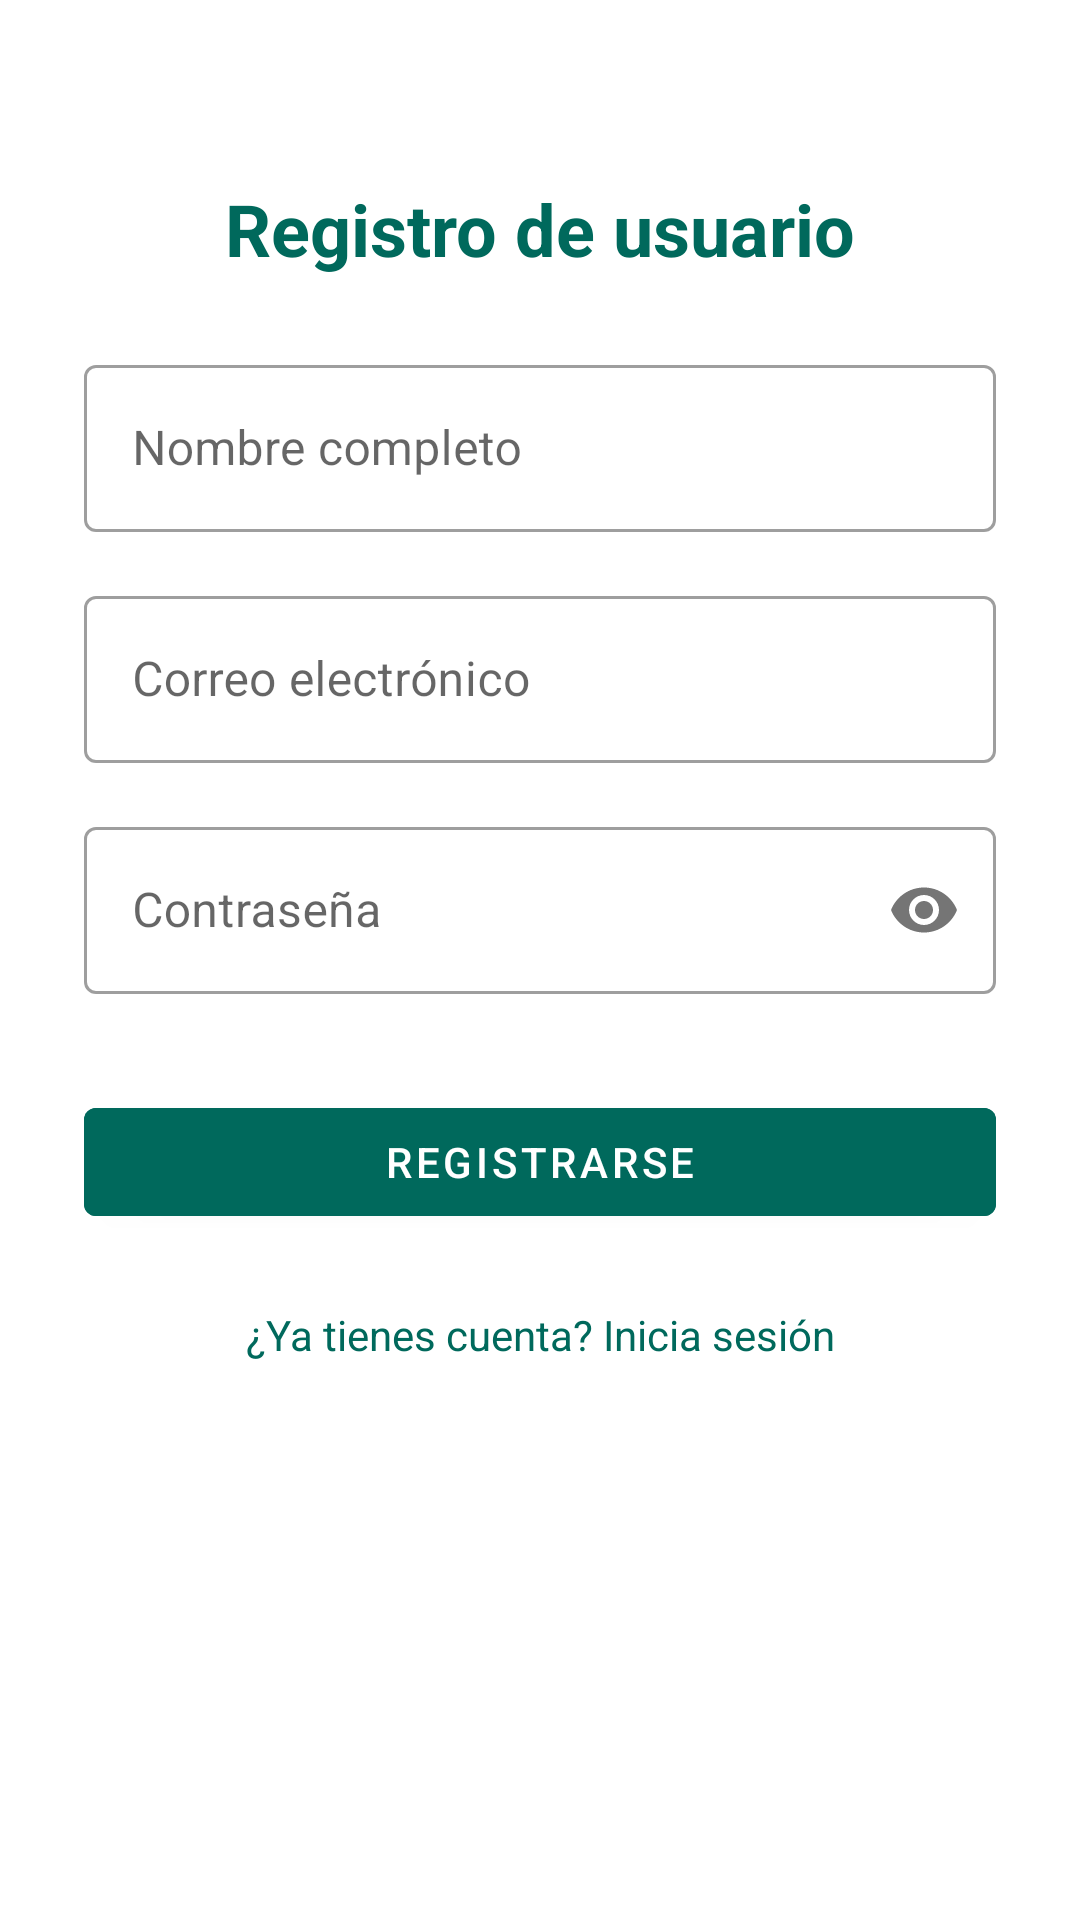

Android layout source for this screen:
<!-- AndroidManifest.xml: application theme Theme.SIGL_Mobile -->
<!-- res/layout/activity_registro.xml -->
<?xml version="1.0" encoding="utf-8"?>
<androidx.constraintlayout.widget.ConstraintLayout
    xmlns:android="http://schemas.android.com/apk/res/android"
    xmlns:app="http://schemas.android.com/apk/res-auto"
    xmlns:tools="http://schemas.android.com/tools"
    android:layout_width="match_parent"
    android:layout_height="match_parent"
    android:background="@color/white"
    android:padding="28dp"
    tools:context=".RegistroActivity">

    <TextView
        android:id="@+id/tvTituloRegistro"
        android:layout_width="wrap_content"
        android:layout_height="wrap_content"
        android:text="Registro de usuario"
        android:textSize="24sp"
        android:textStyle="bold"
        android:textColor="@color/colorPrimary"
        app:layout_constraintTop_toTopOf="parent"
        app:layout_constraintStart_toStartOf="parent"
        app:layout_constraintEnd_toEndOf="parent"
        android:layout_marginTop="32dp" />

    <com.google.android.material.textfield.TextInputLayout
        android:id="@+id/tilNombre"
        style="@style/Widget.MaterialComponents.TextInputLayout.OutlinedBox"
        android:layout_width="0dp"
        android:layout_height="wrap_content"
        android:hint="Nombre completo"
        app:layout_constraintTop_toBottomOf="@id/tvTituloRegistro"
        app:layout_constraintStart_toStartOf="parent"
        app:layout_constraintEnd_toEndOf="parent"
        android:layout_marginTop="24dp">

        <com.google.android.material.textfield.TextInputEditText
            android:id="@+id/etNombre"
            android:layout_width="match_parent"
            android:layout_height="wrap_content"
            android:inputType="textPersonName"
            android:maxLines="1" />
    </com.google.android.material.textfield.TextInputLayout>

    <com.google.android.material.textfield.TextInputLayout
        android:id="@+id/tilEmailRegistro"
        style="@style/Widget.MaterialComponents.TextInputLayout.OutlinedBox"
        android:layout_width="0dp"
        android:layout_height="wrap_content"
        android:hint="@string/hint_usuario"
        app:layout_constraintTop_toBottomOf="@id/tilNombre"
        app:layout_constraintStart_toStartOf="parent"
        app:layout_constraintEnd_toEndOf="parent"
        android:layout_marginTop="16dp">

        <com.google.android.material.textfield.TextInputEditText
            android:id="@+id/etEmailRegistro"
            android:layout_width="match_parent"
            android:layout_height="wrap_content"
            android:inputType="textEmailAddress"
            android:maxLines="1" />
    </com.google.android.material.textfield.TextInputLayout>

    <com.google.android.material.textfield.TextInputLayout
        android:id="@+id/tilPasswordRegistro"
        style="@style/Widget.MaterialComponents.TextInputLayout.OutlinedBox"
        android:layout_width="0dp"
        android:layout_height="wrap_content"
        android:hint="@string/hint_contrasena"
        app:passwordToggleEnabled="true"
        app:layout_constraintTop_toBottomOf="@id/tilEmailRegistro"
        app:layout_constraintStart_toStartOf="parent"
        app:layout_constraintEnd_toEndOf="parent"
        android:layout_marginTop="16dp">

        <com.google.android.material.textfield.TextInputEditText
            android:id="@+id/etPasswordRegistro"
            android:layout_width="match_parent"
            android:layout_height="wrap_content"
            android:inputType="textPassword"
            android:maxLines="1" />
    </com.google.android.material.textfield.TextInputLayout>

    <com.google.android.material.button.MaterialButton
        android:id="@+id/btnRegistrar"
        android:layout_width="0dp"
        android:layout_height="wrap_content"
        android:text="Registrarse"
        android:backgroundTint="@color/colorPrimary"
        app:layout_constraintTop_toBottomOf="@id/tilPasswordRegistro"
        app:layout_constraintStart_toStartOf="parent"
        app:layout_constraintEnd_toEndOf="parent"
        android:layout_marginTop="32dp" />

    <TextView
        android:id="@+id/tvIrLogin"
        android:layout_width="wrap_content"
        android:layout_height="wrap_content"
        android:text="¿Ya tienes cuenta? Inicia sesión"
        android:textColor="@color/colorPrimary"
        android:textSize="14sp"
        app:layout_constraintTop_toBottomOf="@id/btnRegistrar"
        app:layout_constraintStart_toStartOf="parent"
        app:layout_constraintEnd_toEndOf="parent"
        android:layout_marginTop="24dp" />

</androidx.constraintlayout.widget.ConstraintLayout>
<!-- resources referenced by this layout -->
<resources>
  <color name="colorPrimary">#00695c</color>
  <color name="white">#FFFFFF</color>
  <string name="hint_contrasena">Contraseña</string>
  <string name="hint_usuario">Correo electrónico</string>
  <style name="Theme.SIGL_Mobile" parent="Theme.MaterialComponents.Light.NoActionBar">
          
      </style>
</resources>
